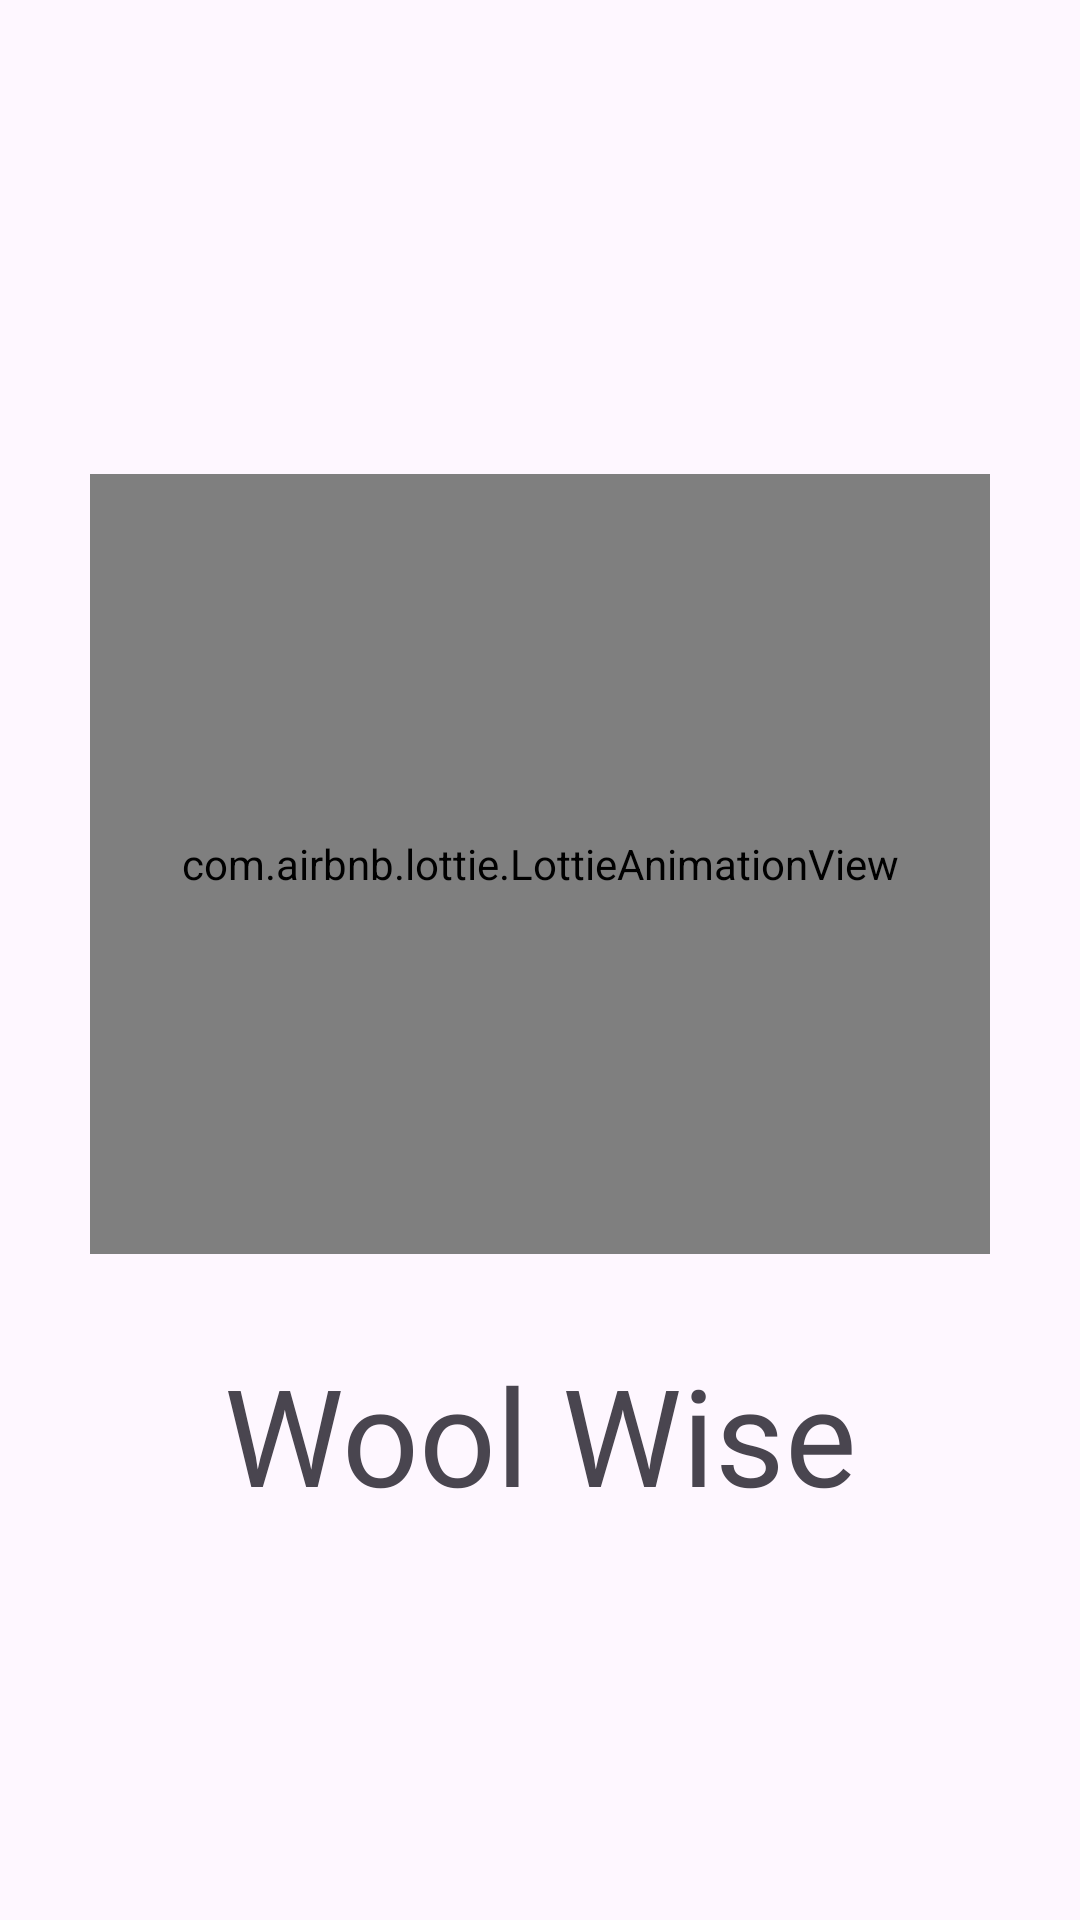

Reconstruct the res/layout file that produces this screen, plus the resources it refers to.
<!-- AndroidManifest.xml: application theme Theme.WoolWise -->
<!-- res/layout/activity_splash.xml -->
<?xml version="1.0" encoding="utf-8"?>
<androidx.constraintlayout.widget.ConstraintLayout xmlns:android="http://schemas.android.com/apk/res/android"
    xmlns:app="http://schemas.android.com/apk/res-auto"
    xmlns:tools="http://schemas.android.com/tools"
    android:layout_width="match_parent"
    android:layout_height="match_parent"

    android:fitsSystemWindows="true"
    tools:context=".Splash">

    <androidx.constraintlayout.widget.Guideline
        android:id="@+id/guideline1"
        android:layout_width="wrap_content"
        android:layout_height="wrap_content"
        android:orientation="horizontal"
        app:layout_constraintGuide_percent=".20"
        />

    <com.airbnb.lottie.LottieAnimationView
        android:id="@+id/lottieAnimationView"
        android:layout_width="match_parent"
        android:layout_height="0dp"
        android:layout_margin="30dp"
        app:layout_constraintBottom_toTopOf="@+id/guideline2"
        app:layout_constraintTop_toTopOf="@+id/guideline1"
        app:lottie_autoPlay="true"
        app:lottie_loop="true"
        app:lottie_rawRes="@raw/load"
        tools:layout_editor_absoluteX="30dp" />

    <androidx.constraintlayout.widget.Guideline
        android:id="@+id/guideline2"
        android:layout_width="wrap_content"
        android:layout_height="wrap_content"
        android:orientation="horizontal"
        app:layout_constraintGuide_percent=".70"
        />

    <TextView
        android:layout_width="match_parent"
        android:layout_height="wrap_content"
        android:fontFamily="@font/poppins"
        android:text="Wool Wise"
        android:layout_marginTop="30dp"
        android:textAlignment="center"
        android:textSize="45dp"
        app:layout_constraintTop_toBottomOf="@+id/lottieAnimationView" />
</androidx.constraintlayout.widget.ConstraintLayout>
<!-- resources referenced by this layout -->
<resources>
  <style name="Theme.WoolWise" parent="Base.Theme.WoolWise" />
  <style name="Base.Theme.WoolWise" parent="Theme.Material3.DayNight.NoActionBar">
          
          
          <item name="bottomNavigationStyle">@style/Widget.MaterialComponents.BottomNavigationView.Colored</item>
      </style>
</resources>
